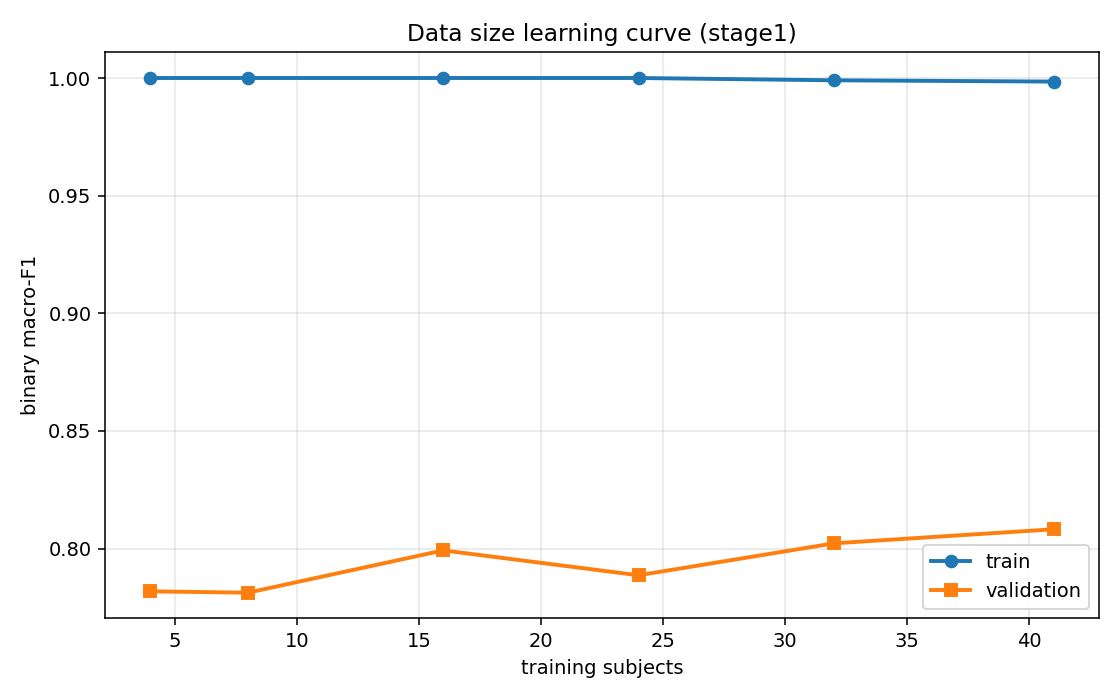

Values plotted in this chart, from the file beside it:
frac, n_subj, train_f1, val_f1
0.1, 4, 1.0, 0.7818
0.2, 8, 1.0, 0.7812
0.4, 16, 1.0, 0.7992
0.6, 24, 1.0, 0.7886
0.8, 32, 0.999, 0.8022
1.0, 41, 0.9985, 0.8082
